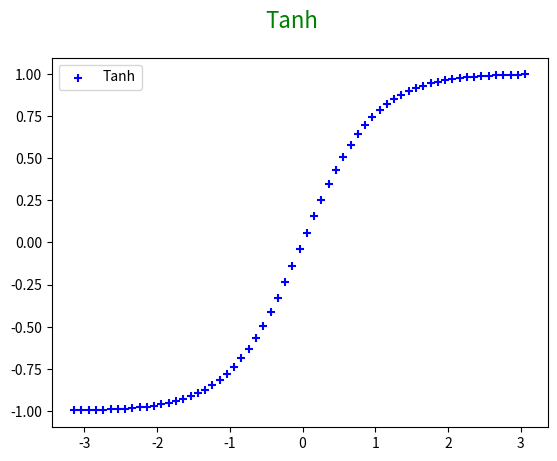

The matplotlib source for this figure:
# Matplotlib [Python]
# Ejercicios de práctica

# Autor: Inove Coding School
# Version: 2.0

# IMPORTANTE: NO borrar los comentarios
# que aparecen en verde con el hashtag "#"

# Ejercicios de matplotlib
import numpy as np
import matplotlib.pyplot as plt


if __name__ == '__main__':
    print("Bienvenidos a otra clase de Inove con Python")
    print("Scatter Plot")

    # NOTA: aproveche los ejemplos "scatter_plot" de clase

    # Se desea graficar la función tanh para el siguiente
    # intervalor de valores de "X"
    x = np.arange(-np.pi, np.pi, 0.1)

    # Función y = tanh(x) --> tangente hiperbólica
    y = np.tanh(x)

    # Alumno: Graficar la función utilizando "scatter"
    # utilizando "x" e "y" ya disponible

    # Colocar la leyenda y el label con el nombre de la función

    # Elegir un marker a elección

    # Crear acá su gráfico

    fig = plt.figure()
    fig.suptitle('Tanh', color='g' ,fontsize=16)
    ax = fig.add_subplot()

    ax.scatter(x, y, c='b', label='Tanh', marker='+')
    ax.legend()
    
    
    plt.show()
    
    print("terminamos")
